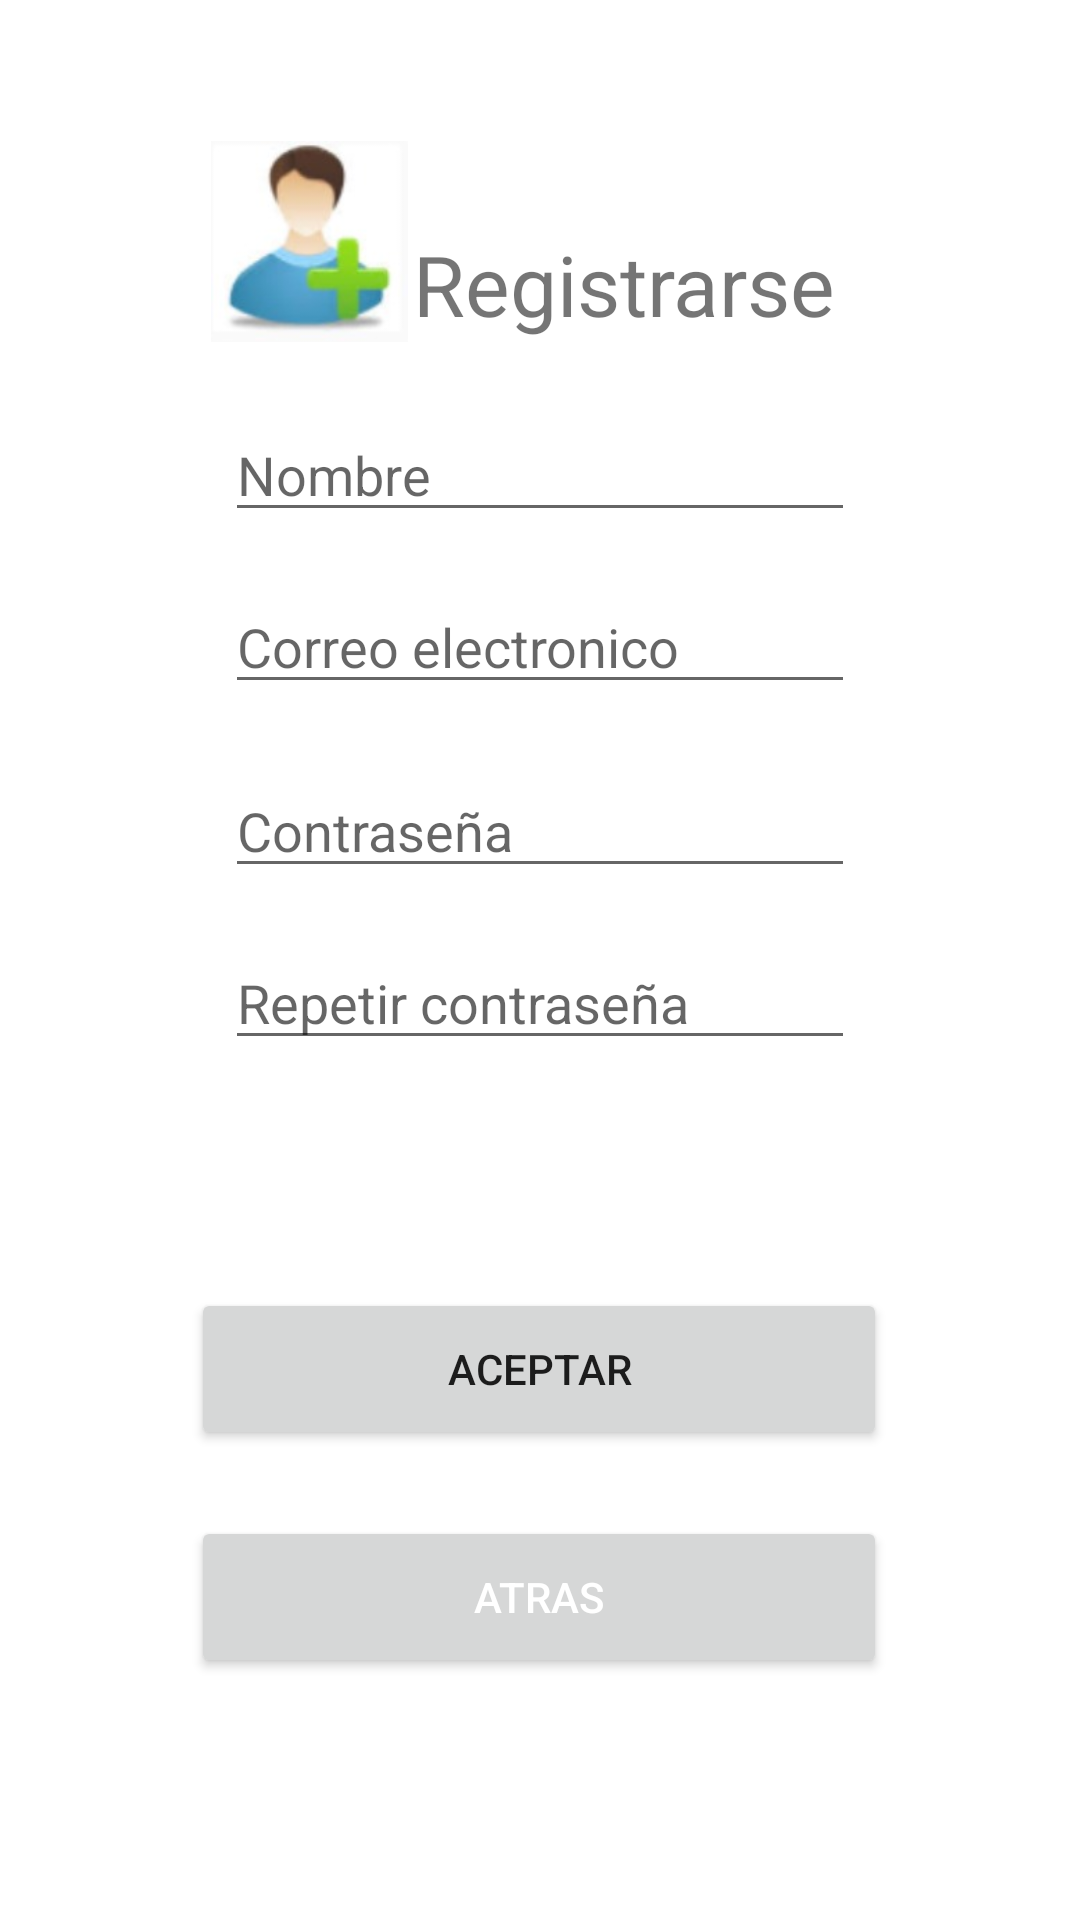

Layout XML and referenced resources for this Android screen:
<!-- AndroidManifest.xml: application theme Theme.Parking -->
<!-- res/layout/register_user.xml -->
<?xml version="1.0" encoding="utf-8"?>
<androidx.constraintlayout.widget.ConstraintLayout xmlns:android="http://schemas.android.com/apk/res/android"
    xmlns:app="http://schemas.android.com/apk/res-auto"
    xmlns:tools="http://schemas.android.com/tools"
    android:layout_width="match_parent"
    android:layout_height="match_parent"
    android:onClick="BuscarUser">
    <ImageView
            android:id="@+id/imageViewRegister"
            android:layout_width="69dp"
            android:layout_height="67dp"
            app:srcCompat="@drawable/register"
            tools:ignore="MissingConstraints" app:layout_constraintEnd_toStartOf="@+id/textView5"
            android:layout_marginBottom="22dp" app:layout_constraintBottom_toTopOf="@+id/editTextName"/>
    <EditText
            android:id="@+id/editTextName"
            android:layout_width="wrap_content"
            android:layout_height="wrap_content"
            android:layout_marginTop="136dp"
            android:ems="10"
            android:hint="Nombre"
            android:inputType="textPersonName"
            app:layout_constraintEnd_toEndOf="parent"
            app:layout_constraintStart_toStartOf="parent"
            app:layout_constraintTop_toTopOf="parent"/>

    <TextView
            android:id="@+id/textView5"
            android:layout_width="wrap_content"
            android:layout_height="wrap_content"
            android:layout_marginTop="76dp"
            android:text="Registrarse"
            android:textSize="28sp"
            app:layout_constraintEnd_toEndOf="parent"
            app:layout_constraintStart_toStartOf="parent"
            app:layout_constraintTop_toTopOf="parent" app:layout_constraintHorizontal_bias="0.628"/>
    <EditText
        android:id="@+id/editTextPass2"
        android:layout_width="wrap_content"
        android:layout_height="wrap_content"
        android:layout_marginTop="16dp"
        android:ems="10"
        android:hint="Repetir contraseña"
        android:inputType="textPersonName"
        android:password="true"
        app:layout_constraintEnd_toEndOf="parent"
        app:layout_constraintStart_toStartOf="parent"
        app:layout_constraintTop_toBottomOf="@+id/editTextPass" />

    <Button
        android:id="@+id/button"
        android:layout_width="232dp"
        android:layout_height="54dp"
        android:layout_marginTop="76dp"
        android:onClick="Registrar"
        android:text="Aceptar"
        app:layout_constraintEnd_toEndOf="parent"
        app:layout_constraintHorizontal_bias="0.497"
        app:layout_constraintStart_toStartOf="parent"
        app:layout_constraintTop_toBottomOf="@+id/editTextPass2" />

    <Button
        android:id="@+id/btnAtras"
        android:layout_width="232dp"
        android:layout_height="54dp"
        android:layout_marginTop="152dp"
        android:onClick="LoginActivity"
        android:shadowColor="#0064B1"
        android:text="Atras"
        android:textColor="#FFFFFF"
        android:textColorHighlight="#031E7E"
        android:textColorLink="#0029BD"
        app:layout_constraintEnd_toEndOf="parent"
        app:layout_constraintHorizontal_bias="0.497"
        app:layout_constraintStart_toStartOf="parent"
        app:layout_constraintTop_toBottomOf="@+id/editTextPass2"
        app:strokeColor="#000000" />

    <EditText
        android:id="@+id/editTextEmail"
        android:layout_width="wrap_content"
        android:layout_height="wrap_content"
        android:layout_marginTop="16dp"
        android:ems="10"
        android:hint="Correo electronico"
        android:inputType="textEmailAddress"
        app:layout_constraintEnd_toEndOf="parent"
        app:layout_constraintStart_toStartOf="parent"
        app:layout_constraintTop_toBottomOf="@+id/editTextName" />

    <EditText
        android:id="@+id/editTextPass"
        android:layout_width="wrap_content"
        android:layout_height="wrap_content"
        android:layout_marginTop="20dp"
        android:ems="10"
        android:hint="Contraseña"
        android:inputType="textPersonName"
        android:password="true"
        app:layout_constraintEnd_toEndOf="parent"
        app:layout_constraintStart_toStartOf="parent"
        app:layout_constraintTop_toBottomOf="@+id/editTextEmail" />

</androidx.constraintlayout.widget.ConstraintLayout>
<!-- resources referenced by this layout -->
<resources>
  <!-- drawable register: png bitmap (drawable, 4358 bytes) -->
  <style name="Theme.Parking" parent="Theme.MaterialComponents.DayNight.DarkActionBar">
          
          <item name="colorPrimary">@color/rojo_rosa</item>
          <item name="colorPrimaryVariant">@color/rojo_rosa</item>
          <item name="colorOnPrimary">@color/white</item>
          
          <item name="colorSecondary">@color/teal_200</item>
          <item name="colorSecondaryVariant">@color/teal_700</item>
          <item name="colorOnSecondary">@color/black</item>
          
          <item name="android:statusBarColor" tools:targetApi="l">?attr/colorPrimaryVariant</item>
          
      </style>
  <color name="rojo_rosa">#F44336</color>
  <color name="white">#FFFFFFFF</color>
  <color name="teal_200">#FF03DAC5</color>
  <color name="teal_700">#FF018786</color>
  <color name="black">#FF000000</color>
</resources>
